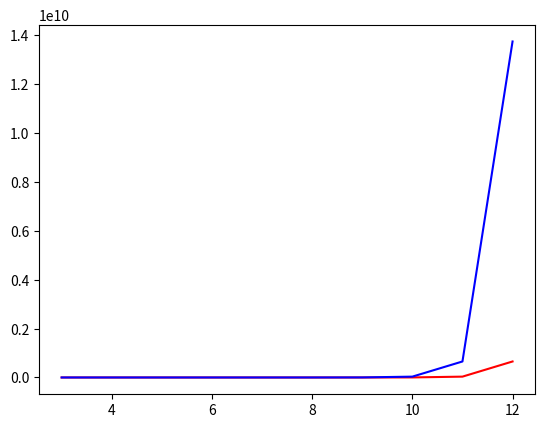

Write the Python code that produced this figure.
import matplotlib.pyplot as plt
import math

Taxa =range(3,12+1) 

plt.plot(Taxa,list(map(lambda x: math.factorial(((2*x)-5))/((2**(x-3))*math.factorial(x-3)) ,Taxa)),'r',Taxa,list(map(lambda x: math.factorial(((2*x)-3))/((2**(x-2))*math.factorial(x-2)) ,Taxa)),'b') 
plt.savefig("no_rooted_and_unrooted_trees",format ="pdf")
plt.show()